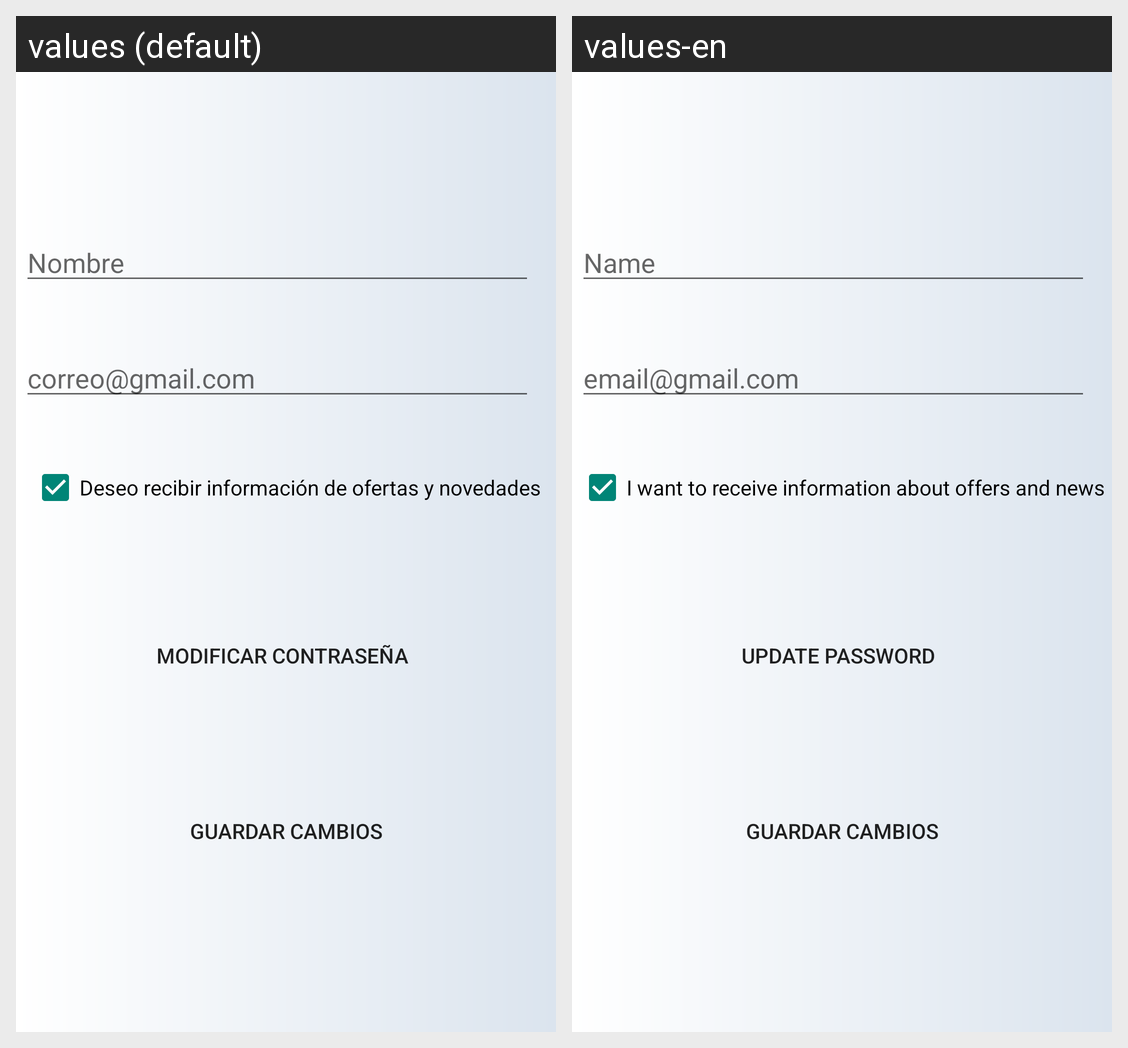

Translations of the strings shown on this Android screen, per locale in the grid:
Android screen res/layout/activity_perfil.xml rendered under 2 locales, left to right: values (default), values-en. Device: Nexus 5 (rendered at 1080×1920; each locale shown at half size, 540×960, under a caption strip naming it); theme Theme.AppVote.
Strings drawn on this screen, with the default value and each locale's value (text and hints the layout hard-codes, and strings that could not be matched under every locale, appear in the picture but are not listed):

acceptSendOferts
  values: Deseo recibir información de ofertas y novedades
  values-en: I want to receive information about offers and news

name
  values: Nombre
  values-en: Name

loginEmail
  values: correo@gmail.com
  values-en: email@gmail.com

updatePassword
  values: Modificar contraseña
  values-en: Update password
